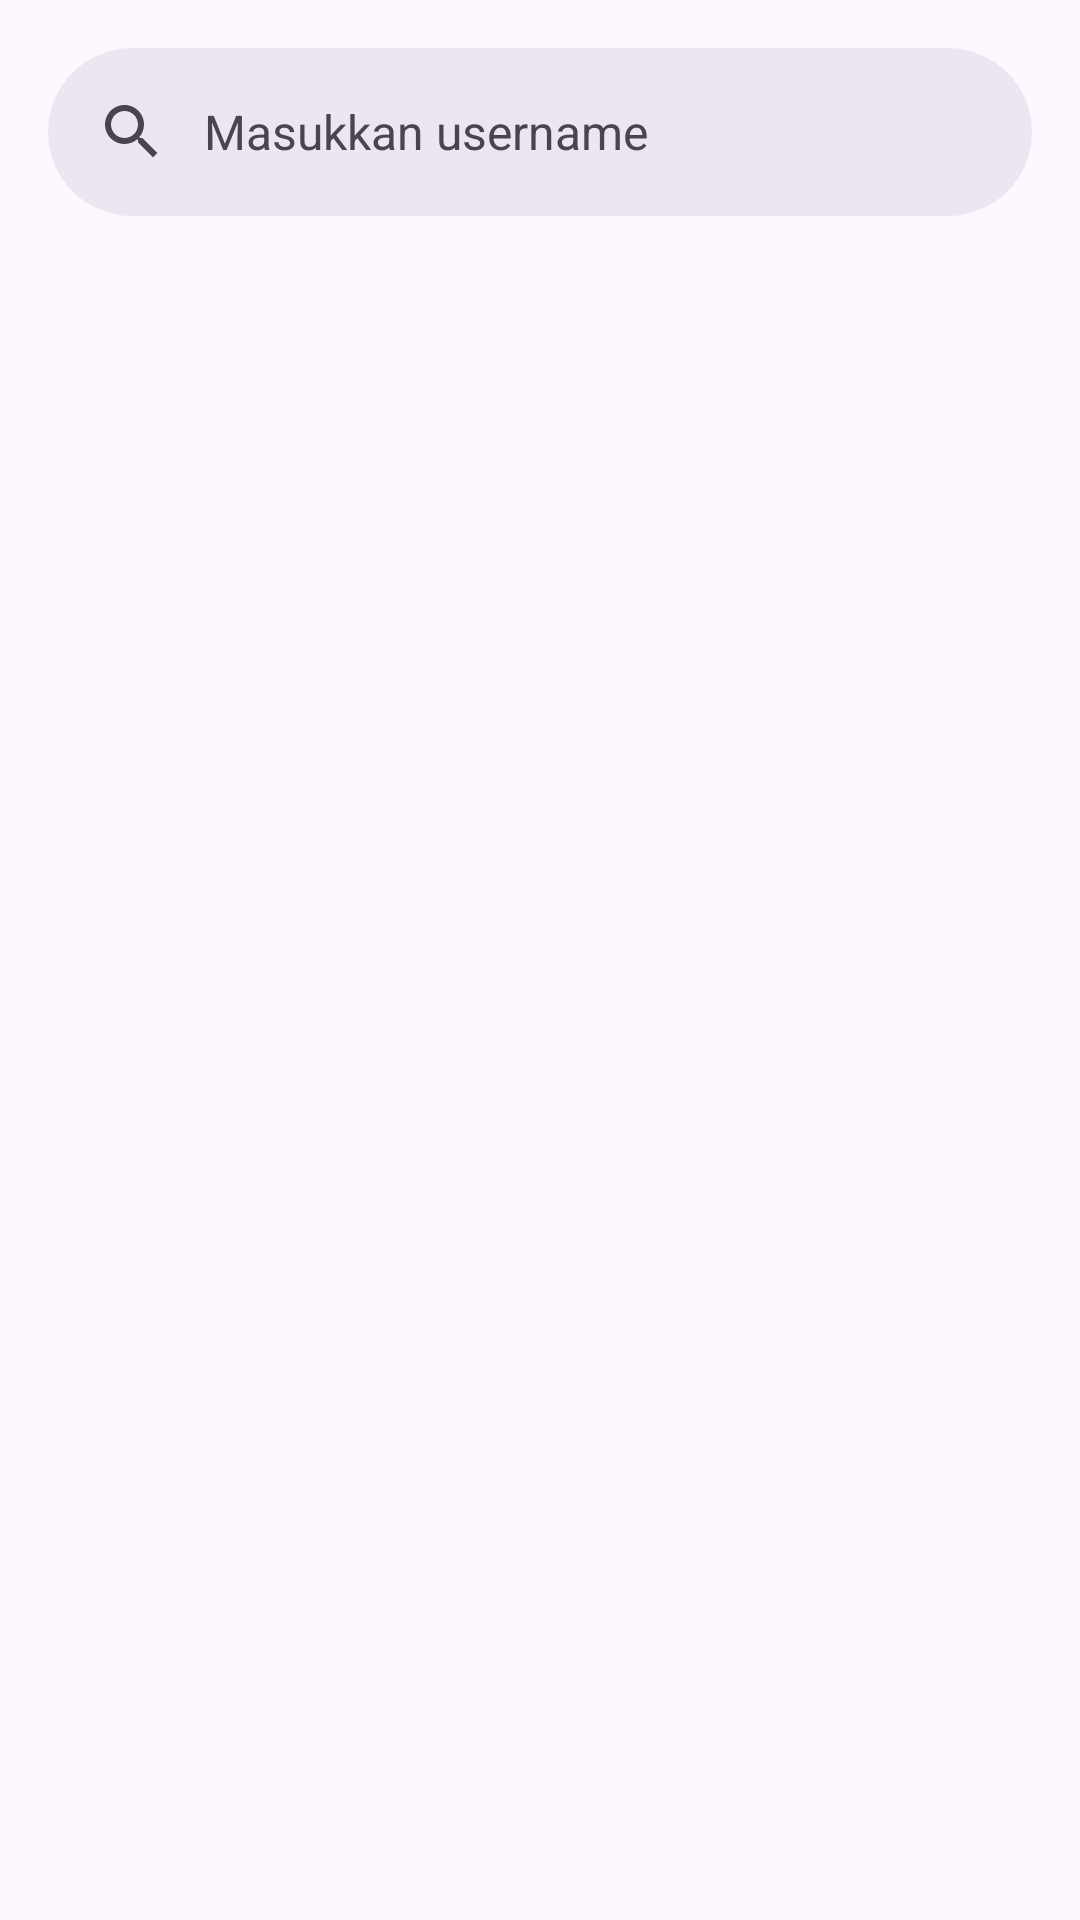

Layout XML and referenced resources for this Android screen:
<!-- AndroidManifest.xml: application theme Theme.GithubJJ -->
<!-- res/layout/activity_main.xml -->
<?xml version="1.0" encoding="utf-8"?>
<androidx.constraintlayout.widget.ConstraintLayout xmlns:android="http://schemas.android.com/apk/res/android"
    xmlns:app="http://schemas.android.com/apk/res-auto"
    xmlns:tools="http://schemas.android.com/tools"
    android:layout_width="match_parent"
    android:layout_height="match_parent"
    tools:context=".ui.activity.MainActivity">

    <com.google.android.material.search.SearchBar
        android:id="@+id/searchBar"
        android:layout_width="0dp"
        android:layout_height="wrap_content"
        android:layout_marginHorizontal="16dp"
        android:layout_marginTop="16dp"
        android:layout_marginBottom="16dp"
        android:hint="@string/search_hint"
        app:layout_constraintEnd_toEndOf="parent"
        app:layout_constraintStart_toStartOf="parent"
        app:layout_constraintTop_toTopOf="parent"/>

    <com.google.android.material.search.SearchView
        android:id="@+id/searchView"
        android:layout_width="0dp"
        android:layout_height="0dp"
        android:hint="@string/search_hint"
        app:layout_anchor="@id/searchBar"
        app:layout_constraintBottom_toBottomOf="parent"
        app:layout_constraintEnd_toEndOf="parent"
        app:layout_constraintStart_toStartOf="parent"
        app:layout_constraintTop_toTopOf="parent"></com.google.android.material.search.SearchView>

    <androidx.recyclerview.widget.RecyclerView
        android:id="@+id/rv_Users"
        android:layout_width="0dp"
        android:layout_height="0dp"
        android:paddingTop="8dp"
        app:layout_constraintBottom_toBottomOf="parent"
        app:layout_constraintEnd_toEndOf="parent"
        app:layout_constraintStart_toStartOf="parent"
        app:layout_constraintTop_toBottomOf="@id/searchBar" />

    <ProgressBar
        android:id="@+id/progressBar"
        style="?android:attr/progressBarStyle"
        android:layout_width="wrap_content"
        android:layout_height="wrap_content"
        android:visibility="gone"
        app:layout_constraintBottom_toBottomOf="parent"
        app:layout_constraintEnd_toEndOf="parent"
        app:layout_constraintStart_toStartOf="parent"
        app:layout_constraintTop_toTopOf="parent"
        tools:visibility="visible" />




</androidx.constraintlayout.widget.ConstraintLayout>
<!-- resources referenced by this layout -->
<resources>
  <string name="search_hint">Masukkan username</string>
  <style name="Theme.GithubJJ" parent="Base.Theme.GithubJJ" />
  <style name="Base.Theme.GithubJJ" parent="Theme.Material3.DayNight.NoActionBar">
          
          
      </style>
</resources>
